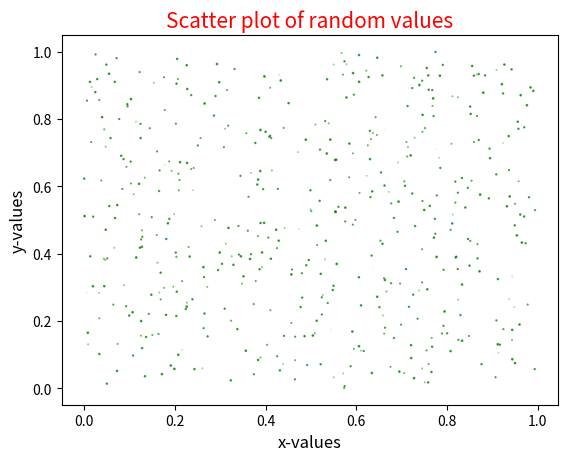

Here is the Python script that generated this plot:
""" 
    @Author: Likhitha S
    @Date: 23-10-2024 9:30
    @Last Modified by: Likhitha S
    @Last Modified time: 23-10-2024 9:30
    @Title: Write a Python program to draw a scatter plot using random distributions to generate balls of 
    different sizes.
       
"""

import matplotlib.pyplot as plt
import numpy as np


def main():
    """

        Description: 
            This function is used to draw a scatter graph with different size of plots.
        Parameters: 
            x, y are the plots taken from the random.randint()
        return:
            It displays the graph with scatter plots.

    """
    
    x=np.random.rand(1, 10, 50)
    y=np.random.rand(1, 10, 50)
    size=np.random.rand(1, 10, 50)
    plt.scatter(x, y, marker='o', s=size, color='green', alpha=0.7)
    plt.title("Scatter plot of random values", size=15, color='r')
    plt.xlabel("x-values", size=12)
    plt.ylabel("y-values", size=12)
    
    plt.show()
   
if __name__=="__main__":
    main()